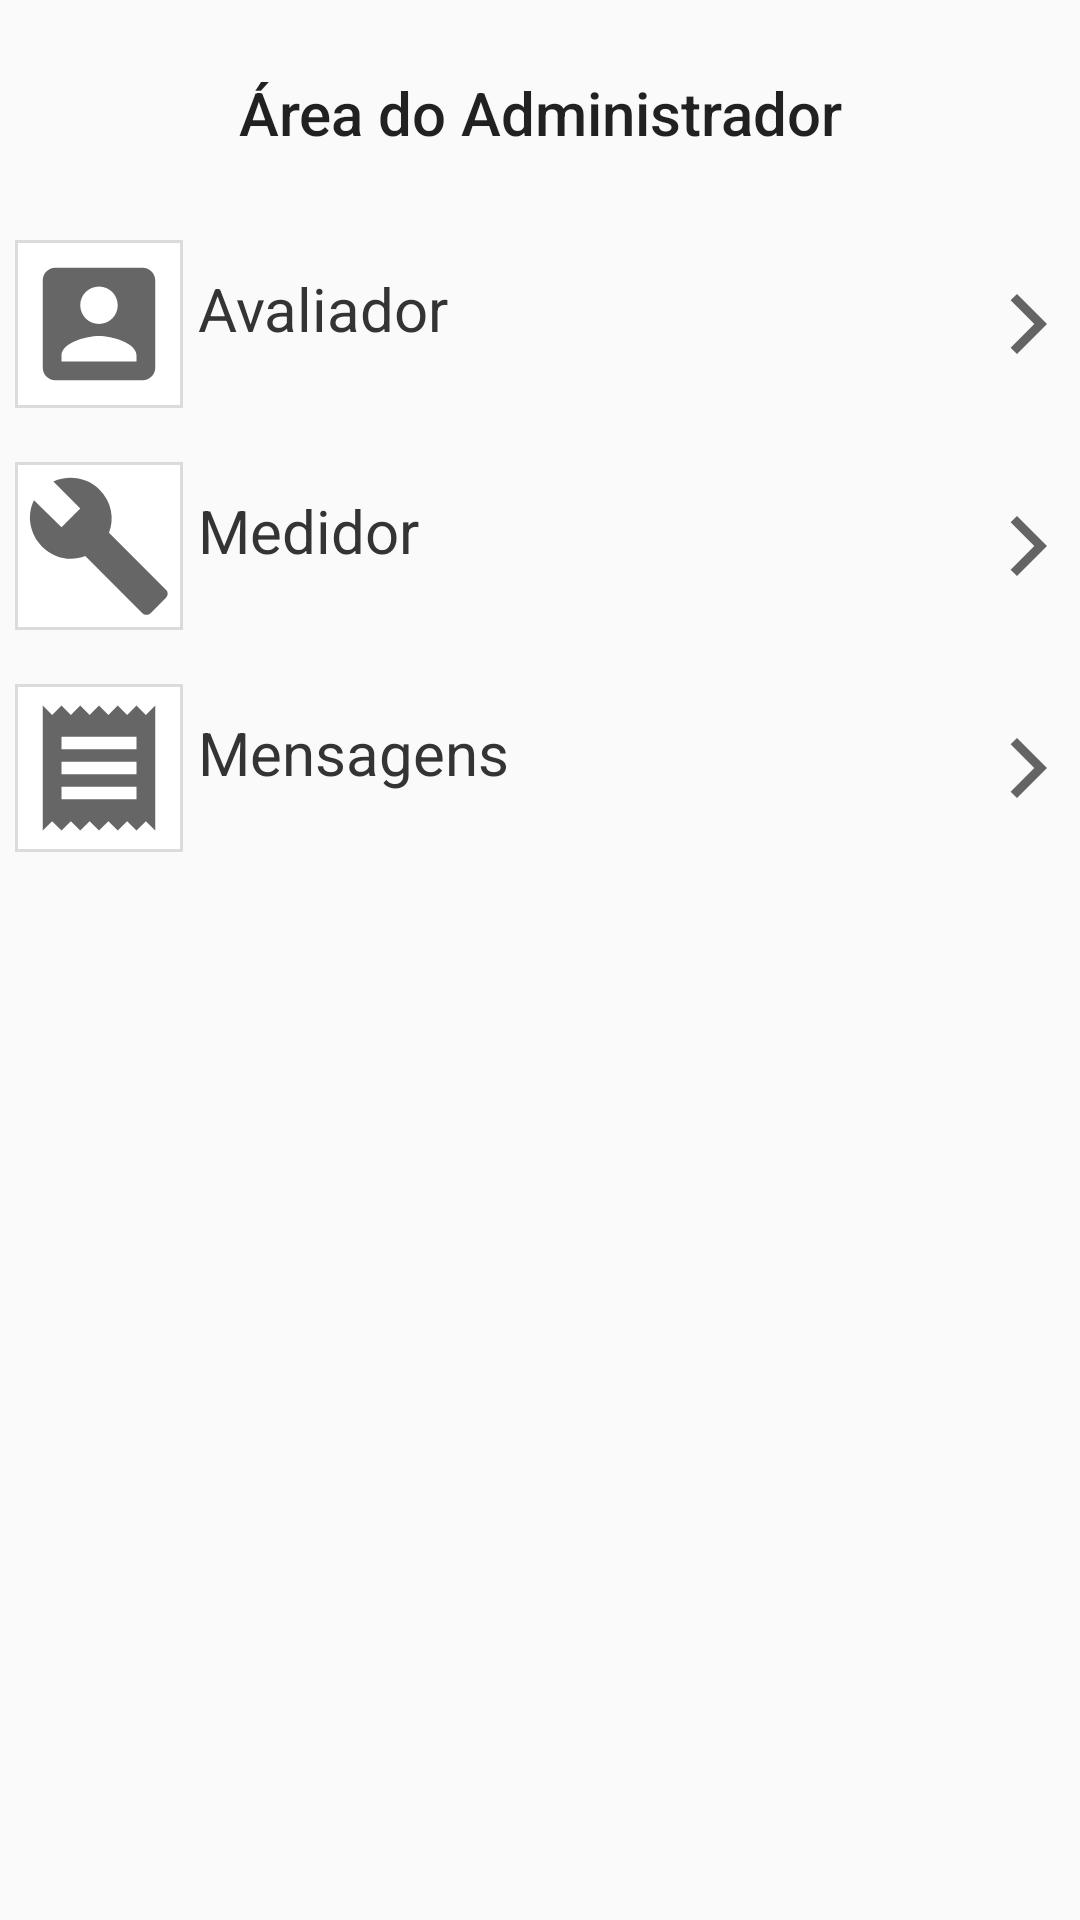

Here is an Android app screen rendered from its layout file. Give the layout XML and the strings, colors and styles it references.
<!-- AndroidManifest.xml: application theme AppTheme -->
<!-- res/layout/activity_admin_dashboard.xml -->
<?xml version="1.0" encoding="utf-8"?>
<android.support.constraint.ConstraintLayout xmlns:android="http://schemas.android.com/apk/res/android"
    xmlns:app="http://schemas.android.com/apk/res-auto"
    xmlns:tools="http://schemas.android.com/tools"
    android:layout_width="fill_parent"
    android:layout_height="fill_parent"
    tools:context="com.memtpadraomonofasico.apppadromonofsico.Atividades.FuncoesAdmin.AdminDashboard">

    <TextView
        android:id="@+id/PadrãoMonofásico"
        android:layout_width="match_parent"
        android:layout_height="wrap_content"
        android:layout_marginEnd="16dp"
        android:layout_marginStart="16dp"
        android:layout_marginTop="24dp"
        android:gravity="center"
        android:text="Área do Administrador"
        android:textAppearance="@style/TextAppearance.AppCompat.Title"
        app:layout_constraintEnd_toEndOf="parent"
        app:layout_constraintStart_toStartOf="parent"
        app:layout_constraintTop_toTopOf="parent" />

    <RelativeLayout xmlns:android="http://schemas.android.com/apk/res/android"
        android:id="@+id/AvaliadorSection"
        android:layout_width="fill_parent"
        android:layout_height="wrap_content"
        android:layout_marginTop="24dp"
        android:background="@drawable/list_selector"
        android:orientation="horizontal"
        android:padding="5dip"
        app:layout_constraintEnd_toEndOf="parent"
        app:layout_constraintStart_toStartOf="parent"
        app:layout_constraintTop_toBottomOf="@+id/PadrãoMonofásico">

        
        <LinearLayout
            android:id="@+id/thumbnail5"
            android:layout_width="wrap_content"
            android:layout_height="wrap_content"
            android:layout_alignParentStart="true"
            android:layout_marginEnd="5dip"
            android:background="@drawable/image_bg"
            android:padding="3dip">

            <ImageView
                android:id="@+id/list_image5"
                android:layout_width="50dip"
                android:layout_height="50dip"
                android:contentDescription="TODO"
                android:src="@drawable/account_box" />

        </LinearLayout>

        
        <TextView
            android:id="@+id/title5"
            android:layout_width="wrap_content"
            android:layout_height="wrap_content"
            android:layout_alignTop="@+id/thumbnail5"
            android:layout_toEndOf="@+id/thumbnail5"
            android:text=""
            android:textColor="#040404"
            android:textSize="6sp"
            android:textStyle="bold"
            android:typeface="sans"
            tools:ignore="RelativeOverlap,SmallSp" />

        
        <TextView
            android:id="@+id/artist5"
            android:layout_width="fill_parent"
            android:layout_height="wrap_content"
            android:layout_below="@id/title5"
            android:layout_marginTop="1dip"
            android:layout_toEndOf="@+id/thumbnail5"
            android:text="Avaliador"
            android:textColor="#343434"
            android:textSize="20sp" />

        

        
        <ImageView
            android:id="@+id/Avaliador"
            android:layout_width="wrap_content"
            android:layout_height="wrap_content"
            android:layout_alignParentEnd="true"
            android:layout_centerVertical="true"
            android:contentDescription="TODO"
            android:src="@drawable/arrow_forward" />

    </RelativeLayout>

    <RelativeLayout xmlns:android="http://schemas.android.com/apk/res/android"
        android:id="@+id/MedidorSection"
        android:layout_width="fill_parent"
        android:layout_height="wrap_content"
        android:layout_marginTop="8dp"
        android:background="@drawable/list_selector"
        android:orientation="horizontal"
        android:padding="5dip"
        app:layout_constraintEnd_toEndOf="parent"
        app:layout_constraintStart_toStartOf="parent"
        app:layout_constraintTop_toBottomOf="@+id/AvaliadorSection">

        
        <LinearLayout
            android:id="@+id/thumbnail1"
            android:layout_width="wrap_content"
            android:layout_height="wrap_content"
            android:layout_alignParentStart="true"
            android:layout_marginEnd="5dip"
            android:background="@drawable/image_bg"
            android:padding="3dip">

            <ImageView
                android:id="@+id/list_image1"
                android:layout_width="50dip"
                android:layout_height="50dip"
                android:contentDescription="TODO"
                android:src="@drawable/baseline_build_24" />

        </LinearLayout>

        
        <TextView
            android:id="@+id/title1"
            android:layout_width="wrap_content"
            android:layout_height="wrap_content"
            android:layout_alignTop="@+id/thumbnail1"
            android:layout_toEndOf="@+id/thumbnail1"
            android:text=""
            android:textColor="#040404"
            android:textSize="6sp"
            android:textStyle="bold"
            android:typeface="sans"
            tools:ignore="RelativeOverlap,SmallSp" />

        
        <TextView
            android:id="@+id/artist1"
            android:layout_width="fill_parent"
            android:layout_height="wrap_content"
            android:layout_below="@id/title1"
            android:layout_marginTop="1dip"
            android:layout_toEndOf="@+id/thumbnail1"
            android:text="Medidor"
            android:textColor="#343434"
            android:textSize="20sp" />

        

        
        <ImageView
            android:id="@+id/Medidor"
            android:layout_width="wrap_content"
            android:layout_height="wrap_content"
            android:layout_alignParentEnd="true"
            android:layout_centerVertical="true"
            android:contentDescription="TODO"
            android:src="@drawable/arrow_forward" />

    </RelativeLayout>

    <RelativeLayout xmlns:android="http://schemas.android.com/apk/res/android"
        android:id="@+id/MensagensSection"
        android:layout_width="fill_parent"
        android:layout_height="wrap_content"
        android:layout_marginTop="8dp"
        android:background="@drawable/list_selector"
        android:orientation="horizontal"
        android:padding="5dip"
        app:layout_constraintEnd_toEndOf="parent"
        app:layout_constraintStart_toStartOf="parent"
        app:layout_constraintTop_toBottomOf="@+id/MedidorSection">

        
        <LinearLayout
            android:id="@+id/thumbnail2"
            android:layout_width="wrap_content"
            android:layout_height="wrap_content"
            android:layout_alignParentStart="true"
            android:layout_marginEnd="5dip"
            android:background="@drawable/image_bg"
            android:padding="3dip">

            <ImageView
                android:id="@+id/list_image2"
                android:layout_width="50dip"
                android:layout_height="50dip"
                android:contentDescription="TODO"
                android:src="@drawable/baseline_receipt_24" />

        </LinearLayout>

        
        <TextView
            android:id="@+id/title2"
            android:layout_width="wrap_content"
            android:layout_height="wrap_content"
            android:layout_alignTop="@+id/thumbnail2"
            android:layout_toEndOf="@+id/thumbnail2"
            android:text=""
            android:textColor="#040404"
            android:textSize="6sp"
            android:textStyle="bold"
            android:typeface="sans"
            tools:ignore="RelativeOverlap,SmallSp" />

        
        <TextView
            android:id="@+id/artist2"
            android:layout_width="fill_parent"
            android:layout_height="wrap_content"
            android:layout_below="@id/title2"
            android:layout_marginTop="1dip"
            android:layout_toEndOf="@+id/thumbnail2"
            android:text="Mensagens"
            android:textColor="#343434"
            android:textSize="20sp" />

        

        
        <ImageView
            android:id="@+id/Mensagens"
            android:layout_width="wrap_content"
            android:layout_height="wrap_content"
            android:layout_alignParentEnd="true"
            android:layout_centerVertical="true"
            android:contentDescription="TODO"
            android:src="@drawable/arrow_forward" />

    </RelativeLayout>


</android.support.constraint.ConstraintLayout>
<!-- resources referenced by this layout -->
<resources>
  <!-- drawable account_box (drawable) -->
  <vector xmlns:android="http://schemas.android.com/apk/res/android"
      android:width="24dp"
      android:height="24dp"
      android:tint="?attr/colorControlNormal"
      android:viewportHeight="24.0"
      android:viewportWidth="24.0">
      <path
          android:fillColor="@android:color/white"
          android:pathData="M3,5v14c0,1.1 0.89,2 2,2h14c1.1,0 2,-0.9 2,-2L21,5c0,-1.1 -0.9,-2 -2,-2L5,3c-1.11,0 -2,0.9 -2,2zM15,9c0,1.66 -1.34,3 -3,3s-3,-1.34 -3,-3 1.34,-3 3,-3 3,1.34 3,3zM6,17c0,-2 4,-3.1 6,-3.1s6,1.1 6,3.1v1L6,18v-1z" />
  </vector>
  <!-- drawable arrow_forward (drawable) -->
  <vector xmlns:android="http://schemas.android.com/apk/res/android"
      android:width="24dp"
      android:height="24dp"
      android:tint="?attr/colorControlNormal"
      android:viewportHeight="24.0"
      android:viewportWidth="24.0">
      <path
          android:fillColor="@android:color/white"
          android:pathData="M5.88,4.12L13.76,12l-7.88,7.88L8,22l10,-10L8,2z" />
  </vector>
  <!-- drawable baseline_build_24 (drawable) -->
  <vector xmlns:android="http://schemas.android.com/apk/res/android"
      android:width="24dp"
      android:height="24dp"
      android:tint="?attr/colorControlNormal"
      android:viewportHeight="24.0"
      android:viewportWidth="24.0">
      <path
          android:fillColor="@android:color/white"
          android:pathData="M22.7,19l-9.1,-9.1c0.9,-2.3 0.4,-5 -1.5,-6.9 -2,-2 -5,-2.4 -7.4,-1.3L9,6 6,9 1.6,4.7C0.4,7.1 0.9,10.1 2.9,12.1c1.9,1.9 4.6,2.4 6.9,1.5l9.1,9.1c0.4,0.4 1,0.4 1.4,0l2.3,-2.3c0.5,-0.4 0.5,-1.1 0.1,-1.4z" />
  </vector>
  <!-- drawable baseline_receipt_24 (drawable) -->
  <vector xmlns:android="http://schemas.android.com/apk/res/android"
      android:width="24dp"
      android:height="24dp"
      android:tint="?attr/colorControlNormal"
      android:viewportHeight="24.0"
      android:viewportWidth="24.0">
      <path
          android:fillColor="@android:color/white"
          android:pathData="M18,17L6,17v-2h12v2zM18,13L6,13v-2h12v2zM18,9L6,9L6,7h12v2zM3,22l1.5,-1.5L6,22l1.5,-1.5L9,22l1.5,-1.5L12,22l1.5,-1.5L15,22l1.5,-1.5L18,22l1.5,-1.5L21,22L21,2l-1.5,1.5L18,2l-1.5,1.5L15,2l-1.5,1.5L12,2l-1.5,1.5L9,2 7.5,3.5 6,2 4.5,3.5 3,2v20z" />
  </vector>
  <!-- drawable image_bg (drawable) -->
  <?xml version="1.0" encoding="utf-8"?>
  <layer-list xmlns:android="http://schemas.android.com/apk/res/android">
      <item>
          <shape android:shape="rectangle">
              <stroke
                  android:width="1dp"
                  android:color="#dbdbdc" />
              <solid android:color="#FFFFFF" />
          </shape>
      </item>
  </layer-list>
  <!-- drawable list_selector (drawable) -->
  <?xml version="1.0" encoding="utf-8"?>
  <selector xmlns:android="http://schemas.android.com/apk/res/android">
      <item android:drawable="@drawable/gradiente_bg" android:state_pressed="false" android:state_selected="false" />
  
      <item android:drawable="@drawable/gradiente_hover" android:state_pressed="true" />
  
      <item android:drawable="@drawable/gradiente_hover" android:state_pressed="false" android:state_selected="true" />
  </selector>
  <style name="AppTheme" parent="Theme.AppCompat.Light.NoActionBar">
          
          <item name="colorPrimary">@color/colorPrimary</item>
          <item name="colorPrimaryDark">@color/colorPrimaryDark</item>
          <item name="colorAccent">@color/color</item>
      </style>
  <color name="colorPrimary">#436f91</color>
  <color name="colorPrimaryDark">#042c4f</color>
  <color name="color">#005699</color>
</resources>
